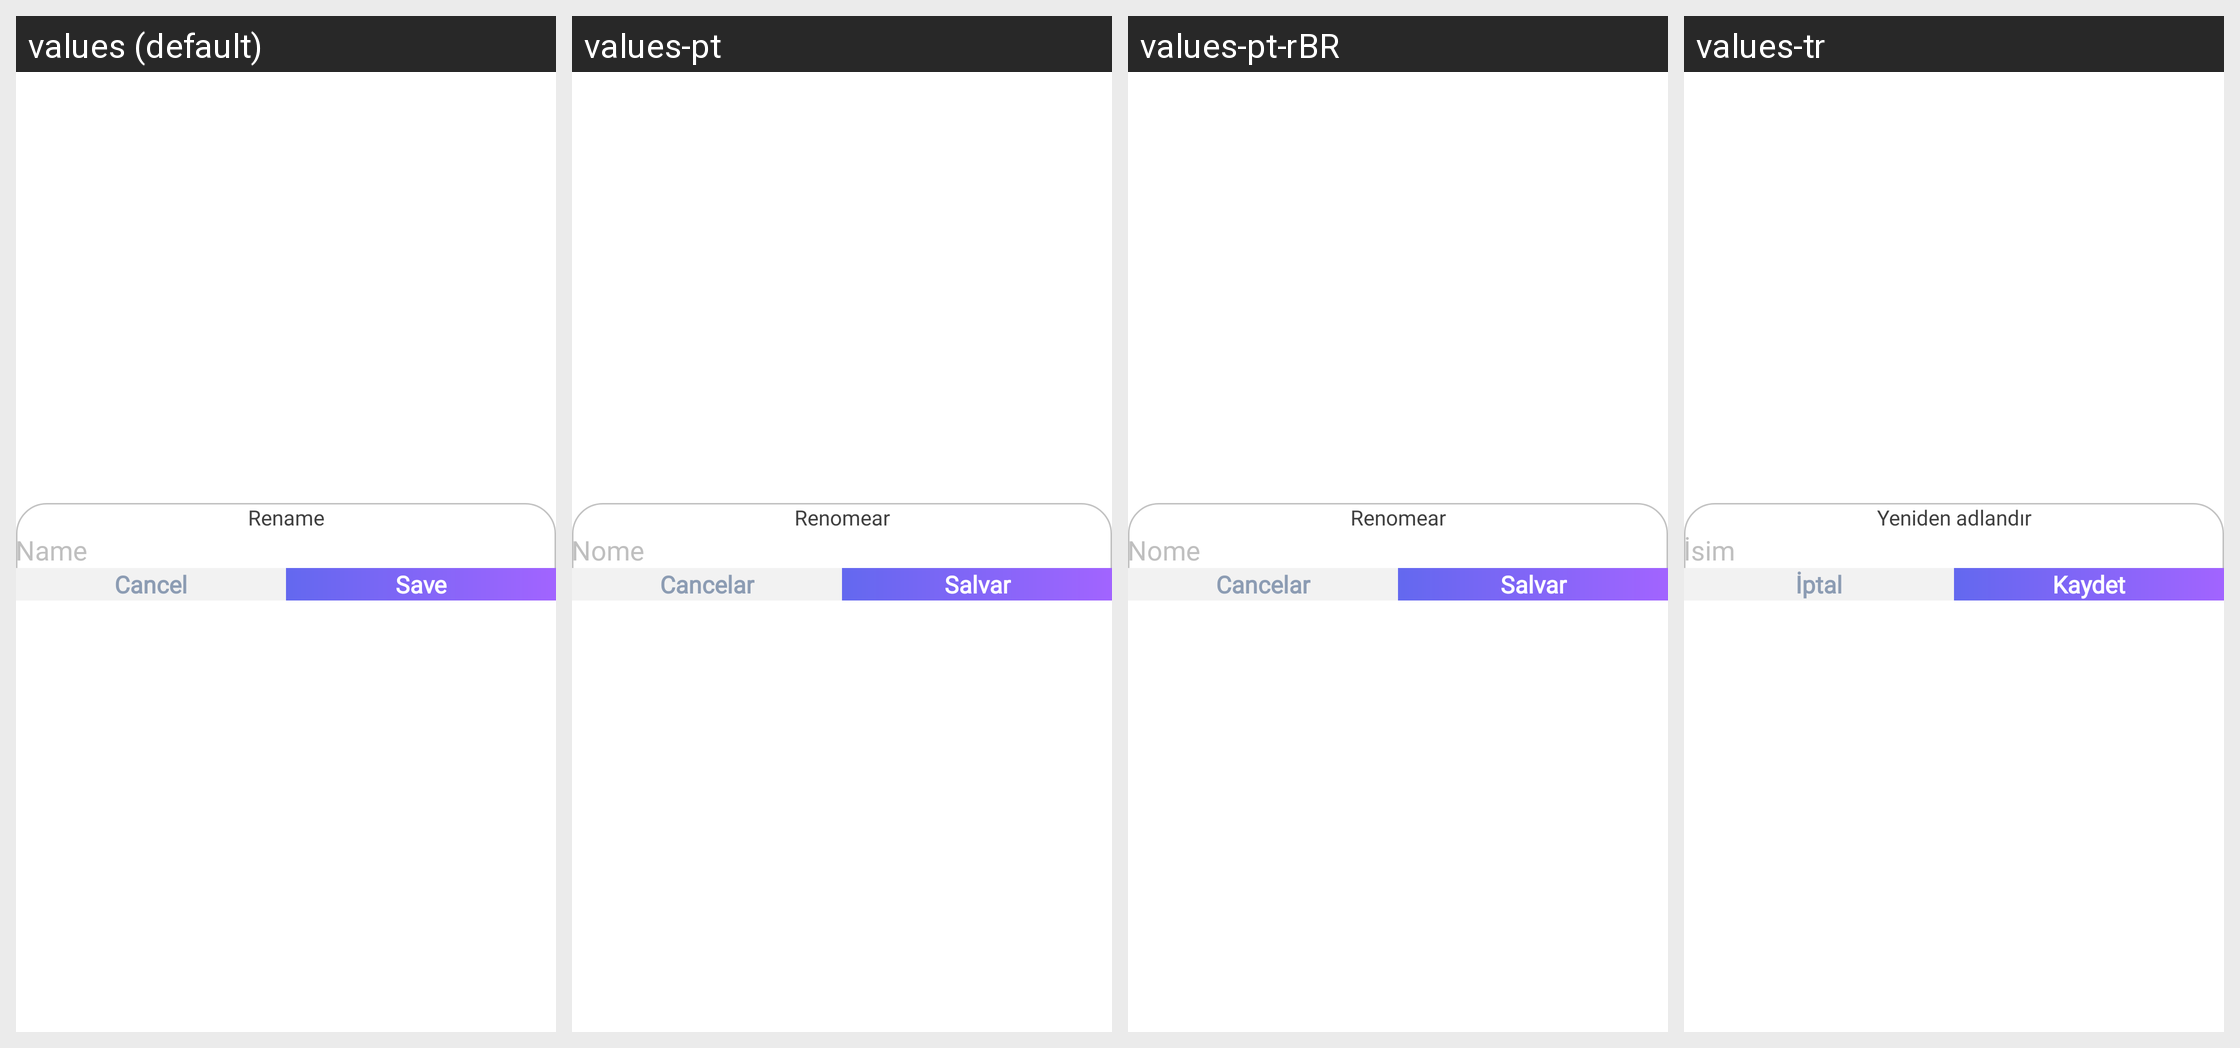

Locale-by-locale string values for the Android screen shown in this grid:
Android screen res/layout/dialog_rename.xml rendered under 4 locales, left to right: values (default), values-pt, values-pt-rBR, values-tr. Device: Nexus 5 (rendered at 1080×1920; each locale shown at half size, 540×960, under a caption strip naming it); theme Theme.Main.
Other locales in the repository, not shown: values-ar, values-bn, values-de, values-es, values-fr, values-hi, values-in, values-ja, values-ko, values-ru, values-zh, values-zh-rTW.
Strings drawn on this screen, with the default value and each locale's value (text and hints the layout hard-codes, and strings that could not be matched under every locale, appear in the picture but are not listed):

string_rename
  values: Rename
  values-pt: Renomear
  values-pt-rBR: Renomear
  values-tr: Yeniden adlandır

string_name
  values: Name
  values-pt: Nome
  values-pt-rBR: Nome
  values-tr: İsim

string_cancel
  values: Cancel
  values-pt: Cancelar
  values-pt-rBR: Cancelar
  values-tr: İptal

string_save
  values: Save
  values-pt: Salvar
  values-pt-rBR: Salvar
  values-tr: Kaydet
